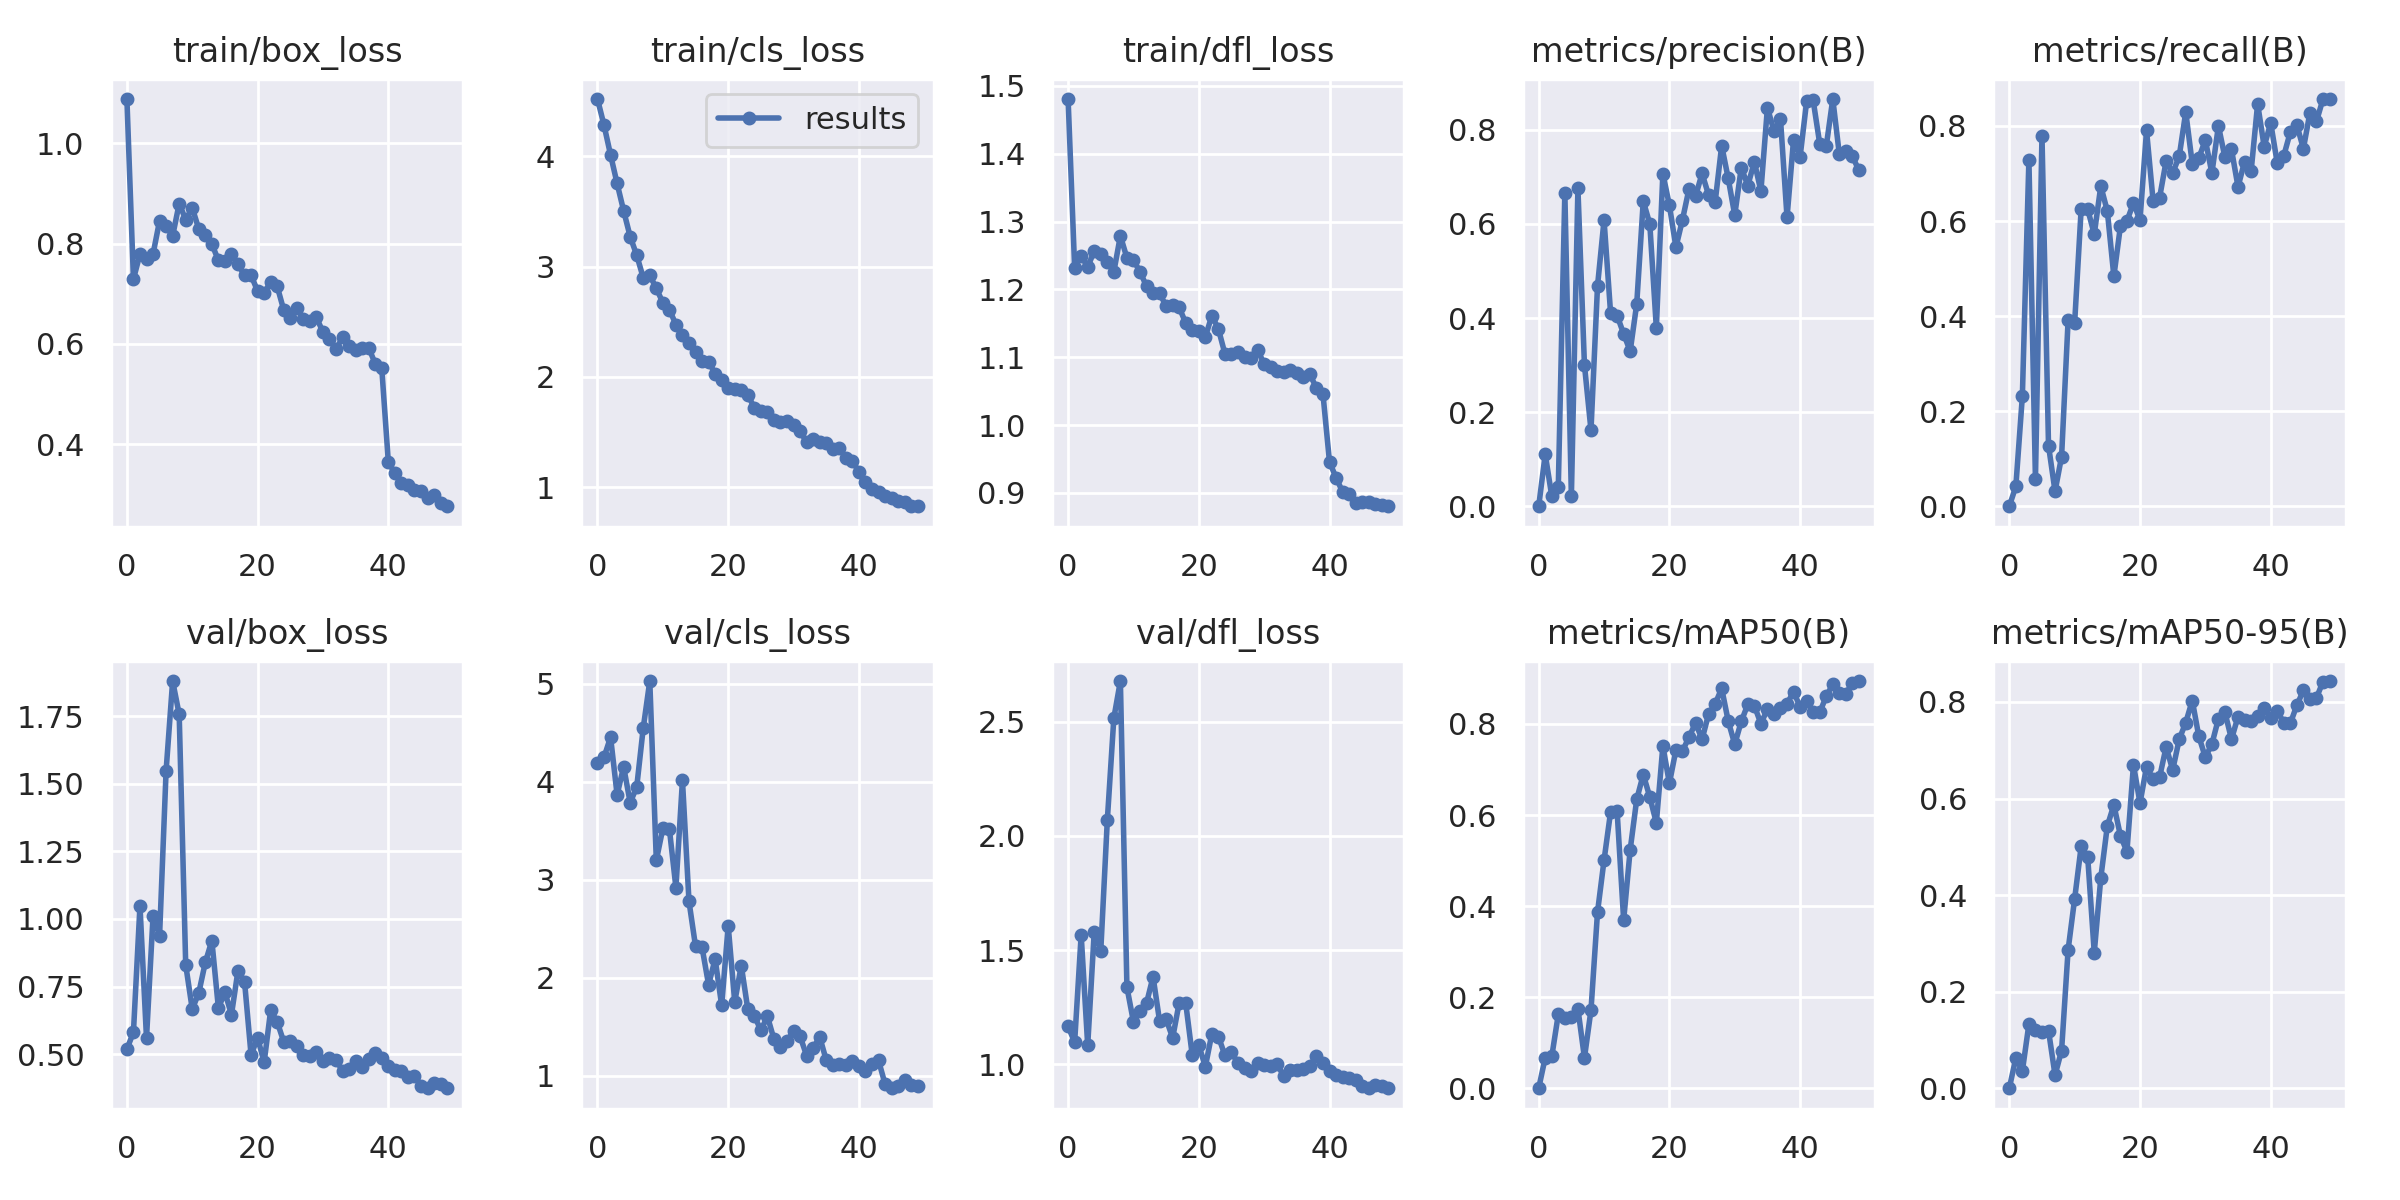

The table this chart was drawn from, first rows:
epoch, train/box_loss, train/cls_loss, train/dfl_loss, metrics/precision(B), metrics/recall(B), metrics/mAP50(B), metrics/mAP50-95(B), val/box_loss, val/cls_loss, val/dfl_loss, lr/pg0, lr/pg1, lr/pg2
0, 1.088, 4.521, 1.481, 0, 0, 0, 0, 0.5191, 4.187, 1.167, 0.0865, 0.0015, 0.0015
1, 0.7292, 4.284, 1.232, 0.1105, 0.04173, 0.06745, 0.06269, 0.581, 4.25, 1.097, 0.07204, 0.003039, 0.003039
2, 0.7789, 4.014, 1.249, 0.02144, 0.2317, 0.06979, 0.03574, 1.049, 4.454, 1.567, 0.05751, 0.004514, 0.004514
3, 0.7698, 3.755, 1.234, 0.04179, 0.729, 0.1623, 0.1328, 0.5597, 3.866, 1.084, 0.04293, 0.005926, 0.005926
4, 0.779, 3.507, 1.256, 0.6665, 0.05702, 0.1547, 0.12, 1.01, 4.152, 1.581, 0.02827, 0.007274, 0.007274
5, 0.8456, 3.273, 1.252, 0.02088, 0.7793, 0.1565, 0.1157, 0.9385, 3.786, 1.498, 0.01356, 0.008559, 0.008559
6, 0.8355, 3.105, 1.24, 0.6755, 0.1276, 0.1746, 0.1195, 1.549, 3.945, 2.069, 0.008812, 0.008812, 0.008812
7, 0.8152, 2.899, 1.226, 0.3002, 0.0315, 0.06685, 0.02716, 1.88, 4.548, 2.516, 0.008812, 0.008812, 0.008812
8, 0.8796, 2.922, 1.279, 0.1617, 0.1044, 0.1716, 0.07804, 1.757, 5.027, 2.678, 0.008614, 0.008614, 0.008614
9, 0.8478, 2.803, 1.246, 0.4681, 0.3916, 0.3865, 0.2868, 0.8301, 3.198, 1.339, 0.008416, 0.008416, 0.008416
10, 0.8714, 2.674, 1.243, 0.6083, 0.3861, 0.5008, 0.3923, 0.6666, 3.523, 1.187, 0.008218, 0.008218, 0.008218
11, 0.8289, 2.61, 1.226, 0.4105, 0.6261, 0.6066, 0.5012, 0.7267, 3.517, 1.234, 0.00802, 0.00802, 0.00802
12, 0.817, 2.475, 1.205, 0.4053, 0.6245, 0.608, 0.4783, 0.8396, 2.919, 1.268, 0.007822, 0.007822, 0.007822
13, 0.799, 2.384, 1.195, 0.3663, 0.5722, 0.3691, 0.2809, 0.9197, 4.015, 1.384, 0.007624, 0.007624, 0.007624
14, 0.7667, 2.307, 1.194, 0.3297, 0.6734, 0.5239, 0.4357, 0.6709, 2.779, 1.19, 0.007426, 0.007426, 0.007426
15, 0.7651, 2.226, 1.175, 0.4301, 0.621, 0.6344, 0.5431, 0.7288, 2.321, 1.199, 0.007228, 0.007228, 0.007228
16, 0.7799, 2.141, 1.177, 0.6486, 0.4839, 0.6889, 0.5869, 0.6467, 2.308, 1.117, 0.00703, 0.00703, 0.00703
17, 0.7584, 2.139, 1.173, 0.6001, 0.5887, 0.6396, 0.5233, 0.8091, 1.928, 1.27, 0.006832, 0.006832, 0.006832
18, 0.7368, 2.029, 1.151, 0.3794, 0.6001, 0.5826, 0.49, 0.7688, 2.191, 1.268, 0.006634, 0.006634, 0.006634
19, 0.7366, 1.976, 1.141, 0.707, 0.6379, 0.7512, 0.6696, 0.4974, 1.718, 1.04, 0.006436, 0.006436, 0.006436
20, 0.7055, 1.903, 1.138, 0.6396, 0.6018, 0.6697, 0.5907, 0.5607, 2.529, 1.085, 0.006238, 0.006238, 0.006238
21, 0.7012, 1.891, 1.13, 0.5506, 0.7905, 0.743, 0.6657, 0.4698, 1.752, 0.9903, 0.00604, 0.00604, 0.00604
22, 0.7236, 1.885, 1.161, 0.609, 0.6428, 0.7407, 0.6406, 0.6631, 2.124, 1.135, 0.005842, 0.005842, 0.005842
23, 0.7147, 1.835, 1.142, 0.6746, 0.6494, 0.7709, 0.6443, 0.6196, 1.679, 1.122, 0.005644, 0.005644, 0.005644
24, 0.6675, 1.722, 1.105, 0.6589, 0.7262, 0.8019, 0.707, 0.5459, 1.612, 1.04, 0.005446, 0.005446, 0.005446
25, 0.6525, 1.693, 1.105, 0.7074, 0.701, 0.7664, 0.659, 0.5502, 1.463, 1.053, 0.005248, 0.005248, 0.005248
26, 0.6725, 1.684, 1.108, 0.6614, 0.7359, 0.8217, 0.7226, 0.5292, 1.606, 1.006, 0.00505, 0.00505, 0.00505
27, 0.65, 1.605, 1.101, 0.6465, 0.8292, 0.8439, 0.7573, 0.498, 1.373, 0.9831, 0.004852, 0.004852, 0.004852
28, 0.6455, 1.595, 1.099, 0.7665, 0.7204, 0.878, 0.803, 0.4944, 1.297, 0.9702, 0.004654, 0.004654, 0.004654
29, 0.6527, 1.603, 1.111, 0.6968, 0.7324, 0.8063, 0.7288, 0.5071, 1.353, 1.007, 0.004456, 0.004456, 0.004456
30, 0.6238, 1.565, 1.09, 0.6188, 0.7704, 0.7552, 0.6855, 0.4738, 1.458, 0.9966, 0.004258, 0.004258, 0.004258
31, 0.61, 1.509, 1.086, 0.72, 0.7008, 0.8056, 0.7128, 0.4869, 1.402, 0.9913, 0.00406, 0.00406, 0.00406
32, 0.589, 1.407, 1.08, 0.6815, 0.8001, 0.8428, 0.7651, 0.4804, 1.205, 1, 0.003862, 0.003862, 0.003862
33, 0.6132, 1.435, 1.078, 0.7322, 0.7337, 0.8398, 0.7784, 0.4375, 1.28, 0.9494, 0.003664, 0.003664, 0.003664
34, 0.5959, 1.41, 1.081, 0.6697, 0.7504, 0.8008, 0.7228, 0.4458, 1.397, 0.9751, 0.003466, 0.003466, 0.003466
35, 0.5882, 1.403, 1.077, 0.8473, 0.6718, 0.8321, 0.7698, 0.4734, 1.159, 0.9754, 0.003268, 0.003268, 0.003268
36, 0.5926, 1.35, 1.071, 0.7978, 0.7251, 0.8227, 0.762, 0.453, 1.109, 0.9818, 0.00307, 0.00307, 0.00307
37, 0.5922, 1.359, 1.075, 0.8227, 0.7043, 0.835, 0.761, 0.4805, 1.117, 0.9948, 0.002872, 0.002872, 0.002872
38, 0.5605, 1.262, 1.054, 0.614, 0.8464, 0.8441, 0.7714, 0.5039, 1.105, 1.037, 0.002674, 0.002674, 0.002674
39, 0.5512, 1.24, 1.046, 0.7794, 0.7565, 0.871, 0.7865, 0.4863, 1.149, 1.007, 0.002476, 0.002476, 0.002476
40, 0.3652, 1.135, 0.9458, 0.743, 0.8064, 0.8371, 0.7678, 0.4582, 1.104, 0.9735, 0.002278, 0.002278, 0.002278
41, 0.3417, 1.048, 0.9225, 0.8606, 0.722, 0.8514, 0.7822, 0.4413, 1.046, 0.9525, 0.00208, 0.00208, 0.00208
42, 0.3236, 0.9826, 0.9017, 0.8627, 0.7371, 0.826, 0.7567, 0.4364, 1.115, 0.9444, 0.001882, 0.001882, 0.001882
43, 0.3195, 0.9595, 0.8983, 0.7708, 0.7872, 0.8252, 0.7557, 0.4148, 1.157, 0.9409, 0.001684, 0.001684, 0.001684
44, 0.3081, 0.9201, 0.8859, 0.765, 0.8023, 0.8607, 0.7932, 0.4209, 0.9152, 0.9324, 0.001486, 0.001486, 0.001486
45, 0.3077, 0.897, 0.8869, 0.8656, 0.752, 0.8869, 0.8239, 0.3834, 0.8722, 0.9046, 0.001288, 0.001288, 0.001288
46, 0.292, 0.8757, 0.8865, 0.7484, 0.8278, 0.8683, 0.8062, 0.3742, 0.8902, 0.8985, 0.00109, 0.00109, 0.00109
47, 0.2995, 0.8661, 0.8839, 0.7543, 0.8094, 0.8655, 0.8084, 0.3939, 0.9546, 0.9119, 0.000892, 0.000892, 0.000892
48, 0.2837, 0.8263, 0.8817, 0.7439, 0.8566, 0.8909, 0.8421, 0.3912, 0.9031, 0.9062, 0.000694, 0.000694, 0.000694
49, 0.2763, 0.8288, 0.8804, 0.714, 0.8566, 0.8942, 0.8434, 0.3756, 0.8958, 0.896, 0.000496, 0.000496, 0.000496
